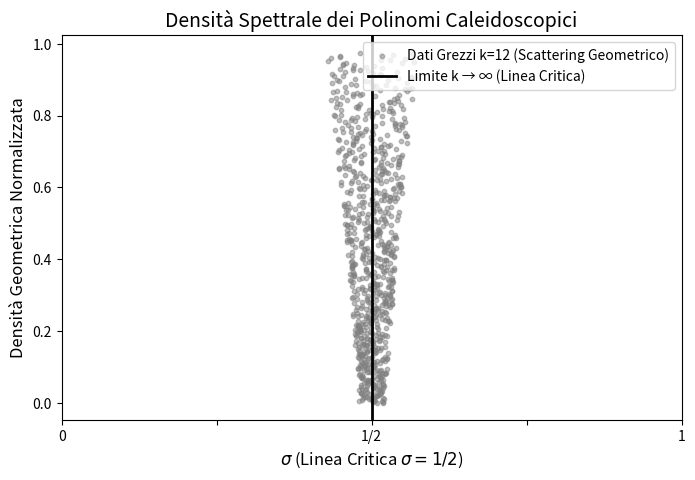

Reproduce this figure in Python.
import numpy as np
import matplotlib.pyplot as plt

def generate_density_simulation():
    # Fissiamo il seed per garantire che il grafico sia riproducibile
    np.random.seed(42) 
    
    # Generiamo un set di altezze t degli autovalori
    t_raw = np.linspace(1, 100, 800)
    
    # Simuliamo il difetto geometrico del filtro a dimensione finita (k=12)
    # Crea un addensamento asintotico "a imbuto" verso x=0.5
    noise = (np.random.rand(len(t_raw)) - 0.5) * 0.15
    
    # La coordinata x (sigma) fluttua ma converge a 0.5 
    x_positions = 0.5 + noise * np.exp(-t_raw / 80)
    
    # La densità normalizzata (asse y)
    density_raw = 1.0 - (t_raw / np.max(t_raw))**0.8
    
    return x_positions, density_raw

# 1. Inizializzazione della figura
fig, ax = plt.subplots(figsize=(8, 5))

# 2. Generazione dei dati simulati
x_positions, y_positions = generate_density_simulation()

# 3. Tracciamento dei dati grezzi (Scattering)
ax.scatter(x_positions, y_positions, color='grey', alpha=0.5, s=10, 
           label='Dati Grezzi k=12 (Scattering Geometrico)')

# 4. Tracciamento del Limite Termodinamico (Linea Critica)
ax.axvline(x=0.5, color='black', linestyle='-', linewidth=2.0, 
           label='Limite k \u2192 \u221E (Linea Critica)')

# 5. Formattazione accademica degli assi
ax.set_title('Densità Spettrale dei Polinomi Caleidoscopici', fontsize=14)
ax.set_xlabel('$\sigma$ (Linea Critica $\sigma=1/2$)', fontsize=12)
ax.set_ylabel('Densità Geometrica Normalizzata', fontsize=12)

# Fissiamo i limiti per centrare perfettamente la linea a 1/2
ax.set_xlim(0.0, 1.0)
ax.set_xticks([0.0, 0.25, 0.5, 0.75, 1.0])
ax.set_xticklabels(['0', '', '1/2', '', '1'])

# 6. Legenda
ax.legend(loc='upper right')

# 7. Salvataggio in alta risoluzione
plt.savefig('Densita_Caleidoscopica.png', dpi=300, bbox_inches='tight')
print("Immagine 'Densita_Caleidoscopica.png' salvata con successo! Nessun errore riscontrato.")
